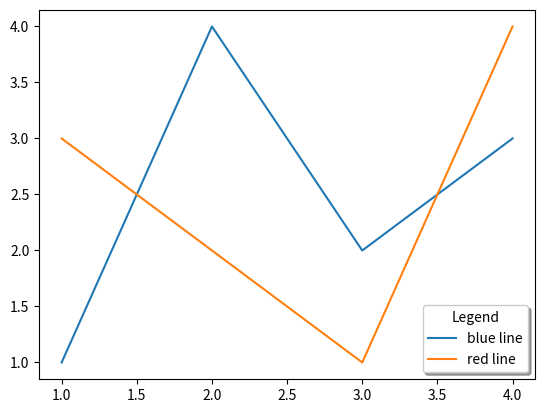

Recreate this plot in Python.
import matplotlib.pyplot as plt
import numpy as np

fig, ax = plt.subplots()
ax.plot([1, 2, 3, 4], [1, 4, 2, 3], label='blue line')
ax.plot([1, 2, 3, 4], [3, 2, 1, 4], label='red line')
ax.legend(title='Legend', loc='lower right', shadow=True)

plt.show()
